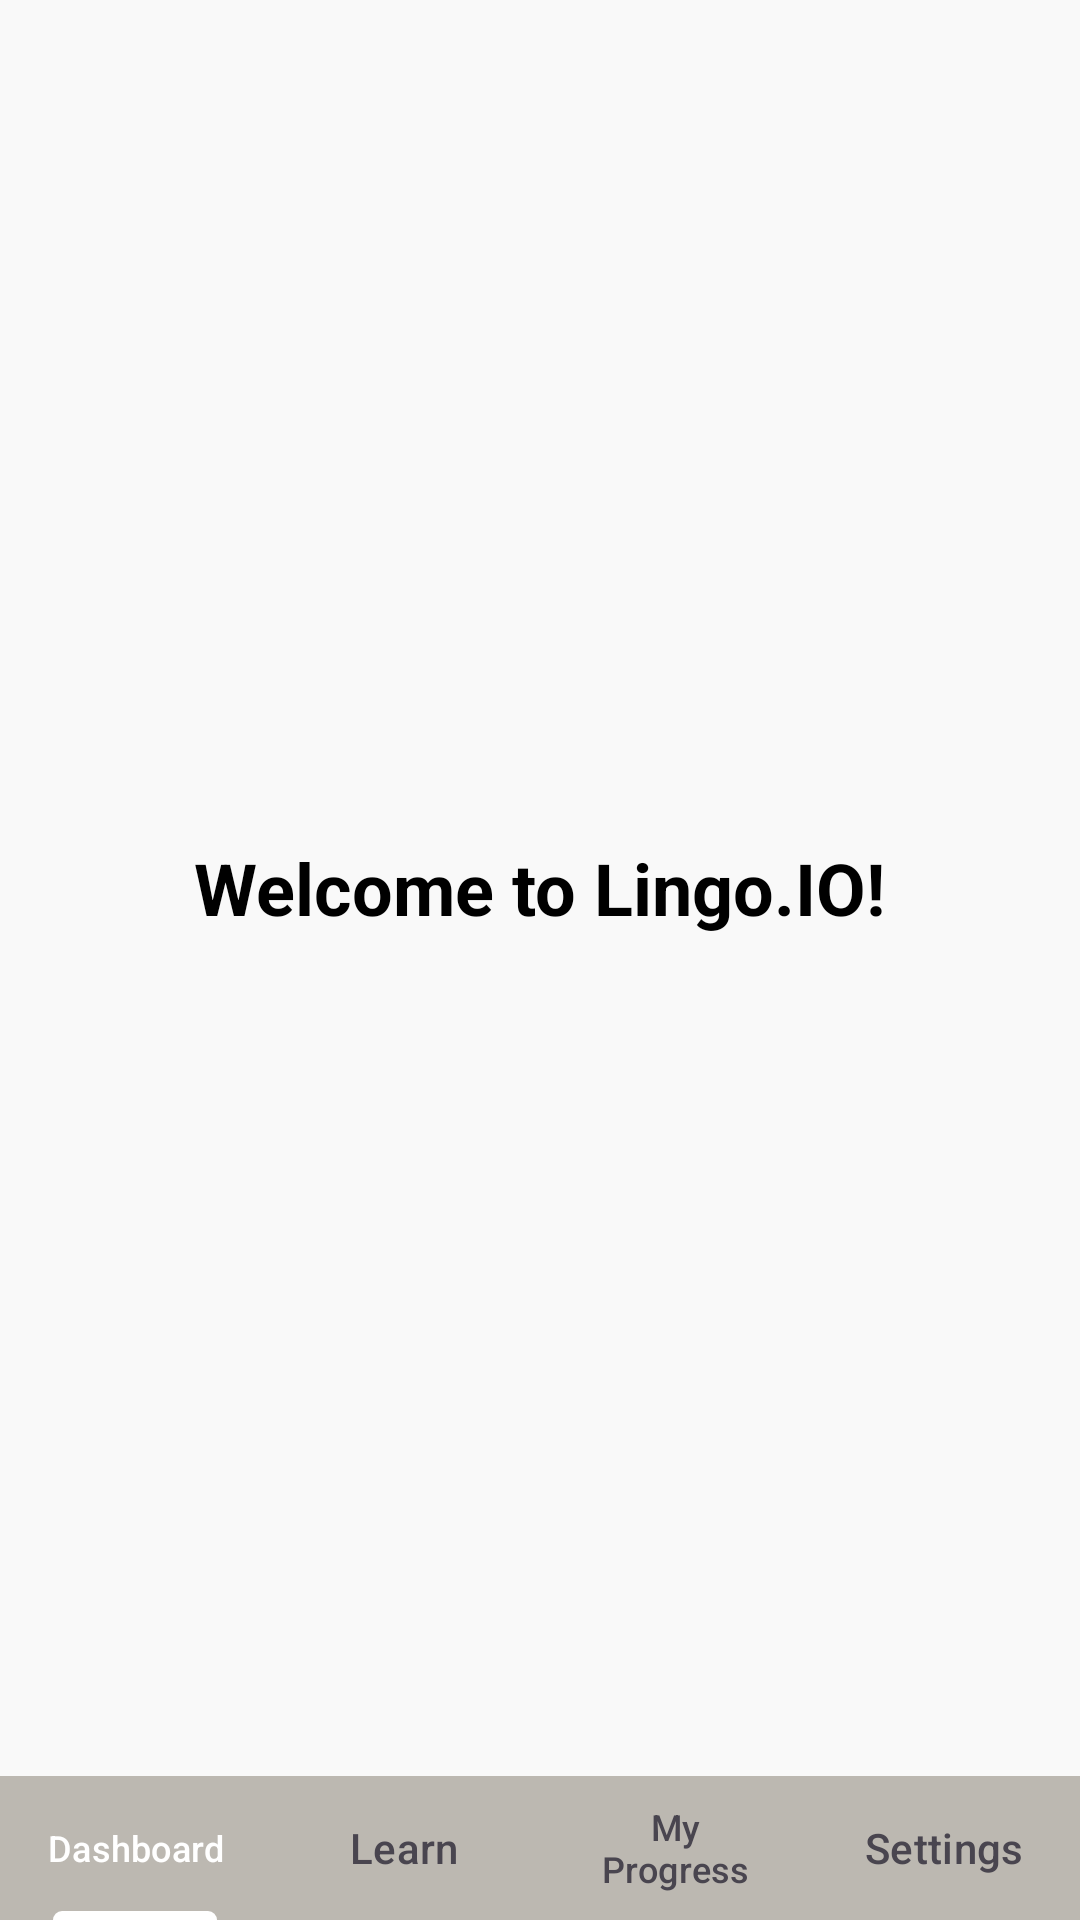

Produce the Android XML layout that renders to this screen, including the resource entries it uses.
<!-- AndroidManifest.xml: application theme Theme.VocabTrainer -->
<!-- res/layout/activity_main.xml -->
<?xml version="1.0" encoding="utf-8"?>
<androidx.constraintlayout.widget.ConstraintLayout xmlns:android="http://schemas.android.com/apk/res/android"
    xmlns:app="http://schemas.android.com/apk/res-auto"
    xmlns:tools="http://schemas.android.com/tools"
    android:id="@+id/main"
    android:layout_width="match_parent"
    android:layout_height="match_parent"
    tools:context=".MainActivity">

    
    <LinearLayout
        android:id="@+id/dashboardLayout"
        android:layout_width="0dp"
        android:layout_height="0dp"
        android:orientation="vertical"
        android:gravity="center"
        android:padding="24dp"
        android:background="#f9f9f9"
        app:layout_constraintTop_toTopOf="parent"
        app:layout_constraintBottom_toTopOf="@id/tabLayout"
        app:layout_constraintStart_toStartOf="parent"
        app:layout_constraintEnd_toEndOf="parent">

        <TextView
            android:id="@+id/dashboardTitle"
            android:layout_width="wrap_content"
            android:layout_height="wrap_content"
            android:text="Welcome to Lingo.IO!"
            android:textColor="#000000"
            android:textSize="24sp"
            android:textStyle="bold"
            app:layout_constraintBottom_toBottomOf="parent"
            app:layout_constraintEnd_toEndOf="parent"
            app:layout_constraintStart_toStartOf="parent"
            app:layout_constraintTop_toTopOf="parent"
            app:layout_constraintVertical_bias="0.5" />

        

    </LinearLayout>

    
    <androidx.fragment.app.FragmentContainerView
        android:id="@+id/fragmentContainerView"
        android:layout_width="0dp"
        android:layout_height="0dp"
        android:visibility="gone"
        app:layout_constraintTop_toTopOf="parent"
        app:layout_constraintBottom_toTopOf="@id/tabLayout"
        app:layout_constraintStart_toStartOf="parent"
        app:layout_constraintEnd_toEndOf="parent" />

    
    <com.google.android.material.tabs.TabLayout
        android:id="@+id/tabLayout"
        android:layout_width="0dp"
        android:layout_height="wrap_content"
        android:layout_margin="0dp"
        android:background="#bcb8b1"
        app:tabIndicatorColor="@android:color/white"
        app:tabSelectedTextColor="@android:color/white"
        android:textColor="#000000"
        app:layout_constraintBottom_toBottomOf="parent"
        app:layout_constraintStart_toStartOf="parent"
        app:layout_constraintEnd_toEndOf="parent">

        <com.google.android.material.tabs.TabItem
            android:layout_width="wrap_content"
            android:layout_height="wrap_content"
            android:text="Dashboard" />

        <com.google.android.material.tabs.TabItem
            android:layout_width="wrap_content"
            android:layout_height="wrap_content"
            android:text="Learn" />

        <com.google.android.material.tabs.TabItem
            android:layout_width="wrap_content"
            android:layout_height="wrap_content"
            android:text="My Progress" />

        <com.google.android.material.tabs.TabItem
            android:layout_width="wrap_content"
            android:layout_height="wrap_content"
            android:text="Settings" />
    </com.google.android.material.tabs.TabLayout>

</androidx.constraintlayout.widget.ConstraintLayout>
<!-- resources referenced by this layout -->
<resources>
  <style name="Theme.VocabTrainer" parent="Base.Theme.VocabTrainer" />
  <style name="Base.Theme.VocabTrainer" parent="Theme.Material3.DayNight.NoActionBar">
          
          
      </style>
</resources>
